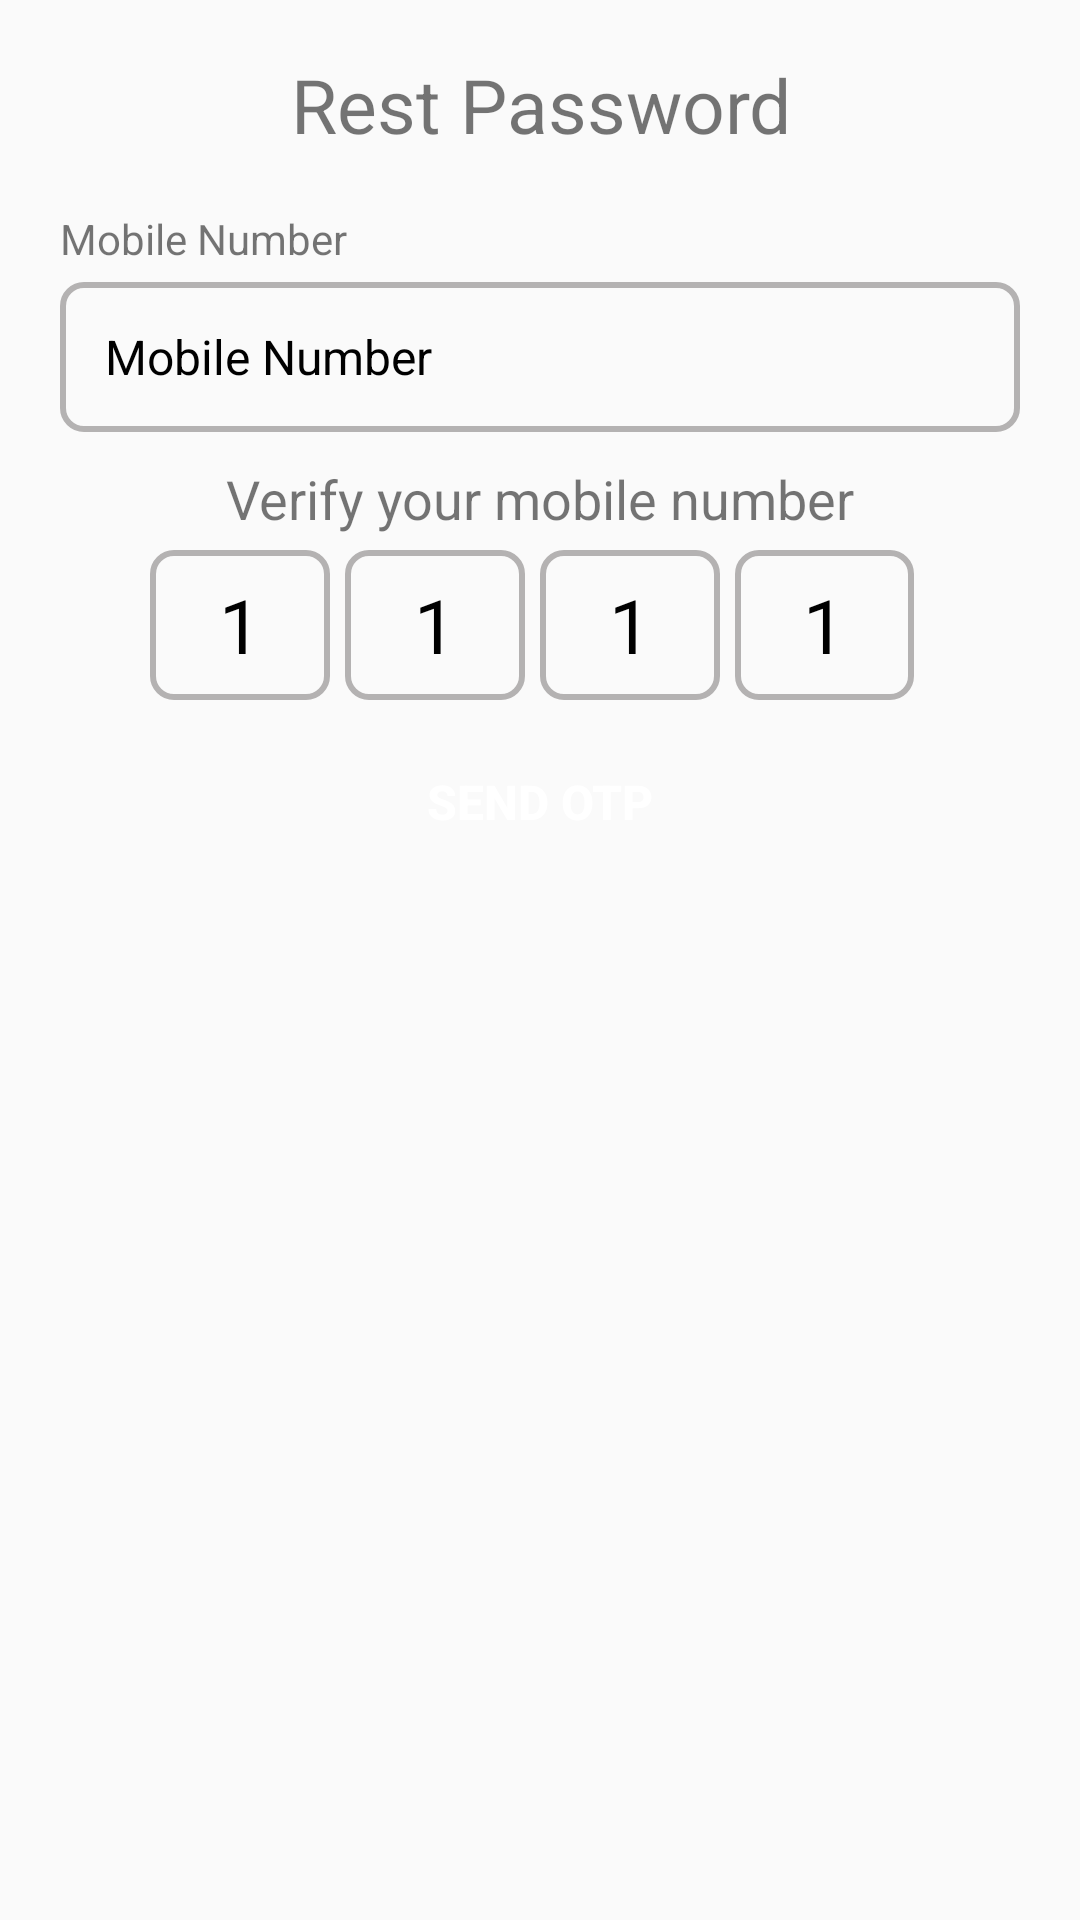

Write the Android layout XML for this screen, with the resource values it uses.
<!-- AndroidManifest.xml: application theme welcomeTheme -->
<!-- res/layout/rest_password.xml -->
<?xml version="1.0" encoding="utf-8"?>
<LinearLayout xmlns:android="http://schemas.android.com/apk/res/android"
    android:layout_width="match_parent"
    android:layout_height="match_parent"
    android:orientation="vertical">

    <RelativeLayout
        android:layout_width="match_parent"
        android:layout_height="50dp"
        android:layout_marginTop="10dp">

        <TextView
            android:layout_width="match_parent"
            android:layout_height="wrap_content"
            android:layout_centerHorizontal="true"
            android:layout_centerVertical="true"
            android:gravity="center"
            android:text="@string/Rest_title"
            android:textSize="25sp" />

        <ImageView
            android:id="@+id/Ivcancle"
            android:layout_width="50dp"
            android:layout_height="50dp"
            android:layout_alignParentRight="true" />
    </RelativeLayout>

    <LinearLayout
        android:layout_width="match_parent"
        android:layout_height="wrap_content"
        android:layout_marginLeft="20dp"
        android:layout_marginRight="20dp"
        android:orientation="vertical">

        <TextView
            android:layout_width="match_parent"
            android:layout_height="wrap_content"
            android:layout_marginBottom="5dp"
            android:layout_marginTop="10dp"
            android:text="@string/Mobile_Number" />

        <LinearLayout

            android:layout_width="match_parent"
            android:layout_height="50dp"
            android:background="@drawable/today_round_border"
            android:gravity="center">

            <EditText
                android:layout_width="match_parent"
                android:layout_height="match_parent"
                android:layout_marginLeft="5dp"
                android:layout_marginRight="5dp"
                android:background="@android:color/transparent"
                android:drawablePadding="8dp"
                android:gravity="center_vertical"
                android:hint="@string/Mobile_Number"
                android:inputType="phone"
                android:padding="10dp"
                android:singleLine="true"
                android:textColor="#000"
                android:textColorHint="#000"
                android:textSize="16sp" />

        </LinearLayout>

        <TextView
            android:layout_width="match_parent"
            android:layout_height="wrap_content"
            android:layout_marginBottom="5dp"
            android:layout_marginTop="10dp"
            android:gravity="center"
            android:text="@string/code_sent_to"
            android:textSize="18sp" />

        <LinearLayout
            android:layout_width="match_parent"
            android:layout_height="wrap_content"
            android:gravity="center"
            android:orientation="horizontal"
            android:weightSum="1">

            <LinearLayout
                android:layout_width="0dp"
                android:layout_height="50dp"
                android:layout_marginRight="5dp"
                android:layout_weight="0.20"
                android:background="@drawable/today_round_border">

                <TextView
                    android:layout_width="match_parent"
                    android:layout_height="match_parent"
                    android:gravity="center"
                    android:text="1"
                    android:textColor="#000"
                    android:textSize="25dp" />
            </LinearLayout>

            <LinearLayout
                android:layout_width="0dp"
                android:layout_height="50dp"
                android:layout_marginRight="5dp"
                android:layout_weight="0.20"
                android:background="@drawable/today_round_border">

                <TextView
                    android:layout_width="match_parent"
                    android:layout_height="match_parent"
                    android:gravity="center"
                    android:text="1"
                    android:textColor="#000"
                    android:textSize="25dp" />
            </LinearLayout>

            <LinearLayout
                android:layout_width="0dp"
                android:layout_height="50dp"
                android:layout_marginRight="5dp"
                android:layout_weight="0.20"
                android:background="@drawable/today_round_border">

                <TextView
                    android:layout_width="match_parent"
                    android:layout_height="match_parent"
                    android:gravity="center"
                    android:text="1"
                    android:textColor="#000"
                    android:textSize="25dp" />
            </LinearLayout>

            <LinearLayout
                android:layout_width="0dp"
                android:layout_height="50dp"
                android:layout_marginRight="5dp"
                android:layout_weight="0.20"
                android:background="@drawable/today_round_border">

                <TextView
                    android:layout_width="match_parent"
                    android:layout_height="match_parent"
                    android:gravity="center"
                    android:text="1"
                    android:textColor="#000"
                    android:textSize="25dp" />
            </LinearLayout>

        </LinearLayout>

        <Button
            android:id="@+id/sign_up"
            android:layout_width="match_parent"
            android:layout_height="wrap_content"
            android:layout_alignParentBottom="true"
            android:layout_gravity="bottom|center_vertical|fill_vertical|center|fill"
            android:layout_marginBottom="10dp"
            android:layout_marginLeft="50dp"
            android:layout_marginRight="50dp"
            android:layout_marginTop="10dp"
            android:background="@drawable/meesho_button"
            android:text="@string/Send_Otp"
            android:textColor="@color/white"
            android:textSize="16sp"
            android:textStyle="bold" />
    </LinearLayout>
</LinearLayout>
<!-- resources referenced by this layout -->
<resources>
  <color name="white">#ffffff</color>
  <!-- drawable today_round_border (drawable) -->
  <?xml version="1.0" encoding="utf-8"?>
  <selector xmlns:android="http://schemas.android.com/apk/res/android">
      <item>
          <shape android:shape="rectangle">
              <corners android:bottomLeftRadius="7dp" android:bottomRightRadius="7dp" android:topLeftRadius="7dp" android:topRightRadius="7dp" />
              <stroke android:width="2dp" android:color="#b4b2b2" />
          </shape>
      </item>
  </selector>
  <string name="Mobile_Number">Mobile Number</string>
  <string name="Rest_title">Rest Password</string>
  <string name="Send_Otp">Send OTP</string>
  <string name="code_sent_to">Verify your mobile number</string>
  <style name="welcomeTheme" parent="Theme.AppCompat.Light.NoActionBar">
          
          <item name="colorPrimary">@color/colorPrimary</item>
          <item name="colorPrimaryDark">@color/colorPrimaryDark</item>
          <item name="colorAccent">@color/colorAccent</item>
          
          
      </style>
  <color name="colorPrimary">#DD0629</color>
  <color name="colorPrimaryDark">#DD0629</color>
  <color name="colorAccent">#FF4081</color>
</resources>
